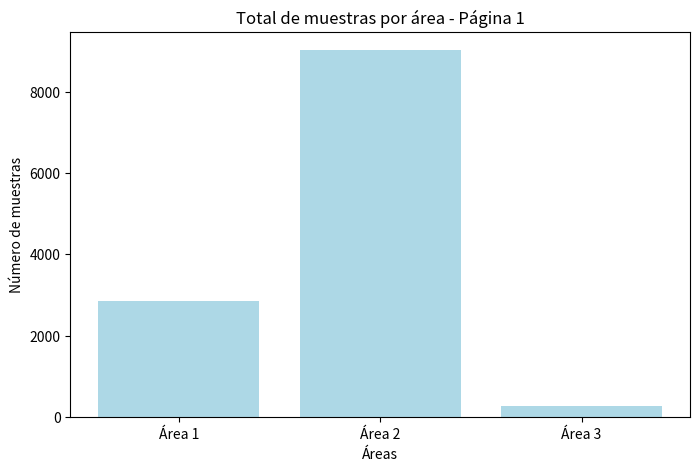
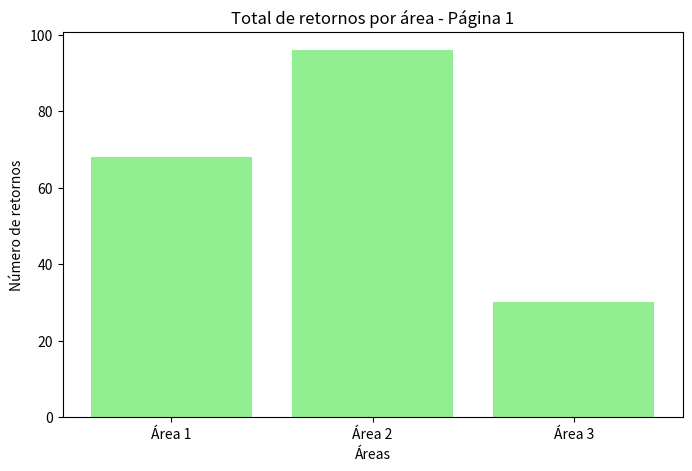

Here is the Python script that generated these plots, in order:
#!/usr/bin/env python3
# -*- coding: utf-8 -*-
"""
Created on Sat Jul  5 13:21:43 2025

@author: carolinamachonieto
"""
import matplotlib.pyplot as plt
import numpy as np

# datos totales de la página 1
areas = ['Área 1', 'Área 2', 'Área 3']
muestras = [2855, 9017, 272]
retornos = [68, 96, 30]

# --------- GRÁFICO 1: muestras por área ----------
plt.figure(figsize=(8,5))
plt.bar(areas, muestras, color='#ADD8E6')
plt.title('Total de muestras por área - Página 1')
plt.ylabel('Número de muestras')
plt.xlabel('Áreas')
plt.show()

# --------- GRÁFICO 2: retornos por área ----------
plt.figure(figsize=(8,5))
plt.bar(areas, retornos, color='#90EE90')
plt.title('Total de retornos por área - Página 1')
plt.ylabel('Número de retornos')
plt.xlabel('Áreas')
plt.show()
